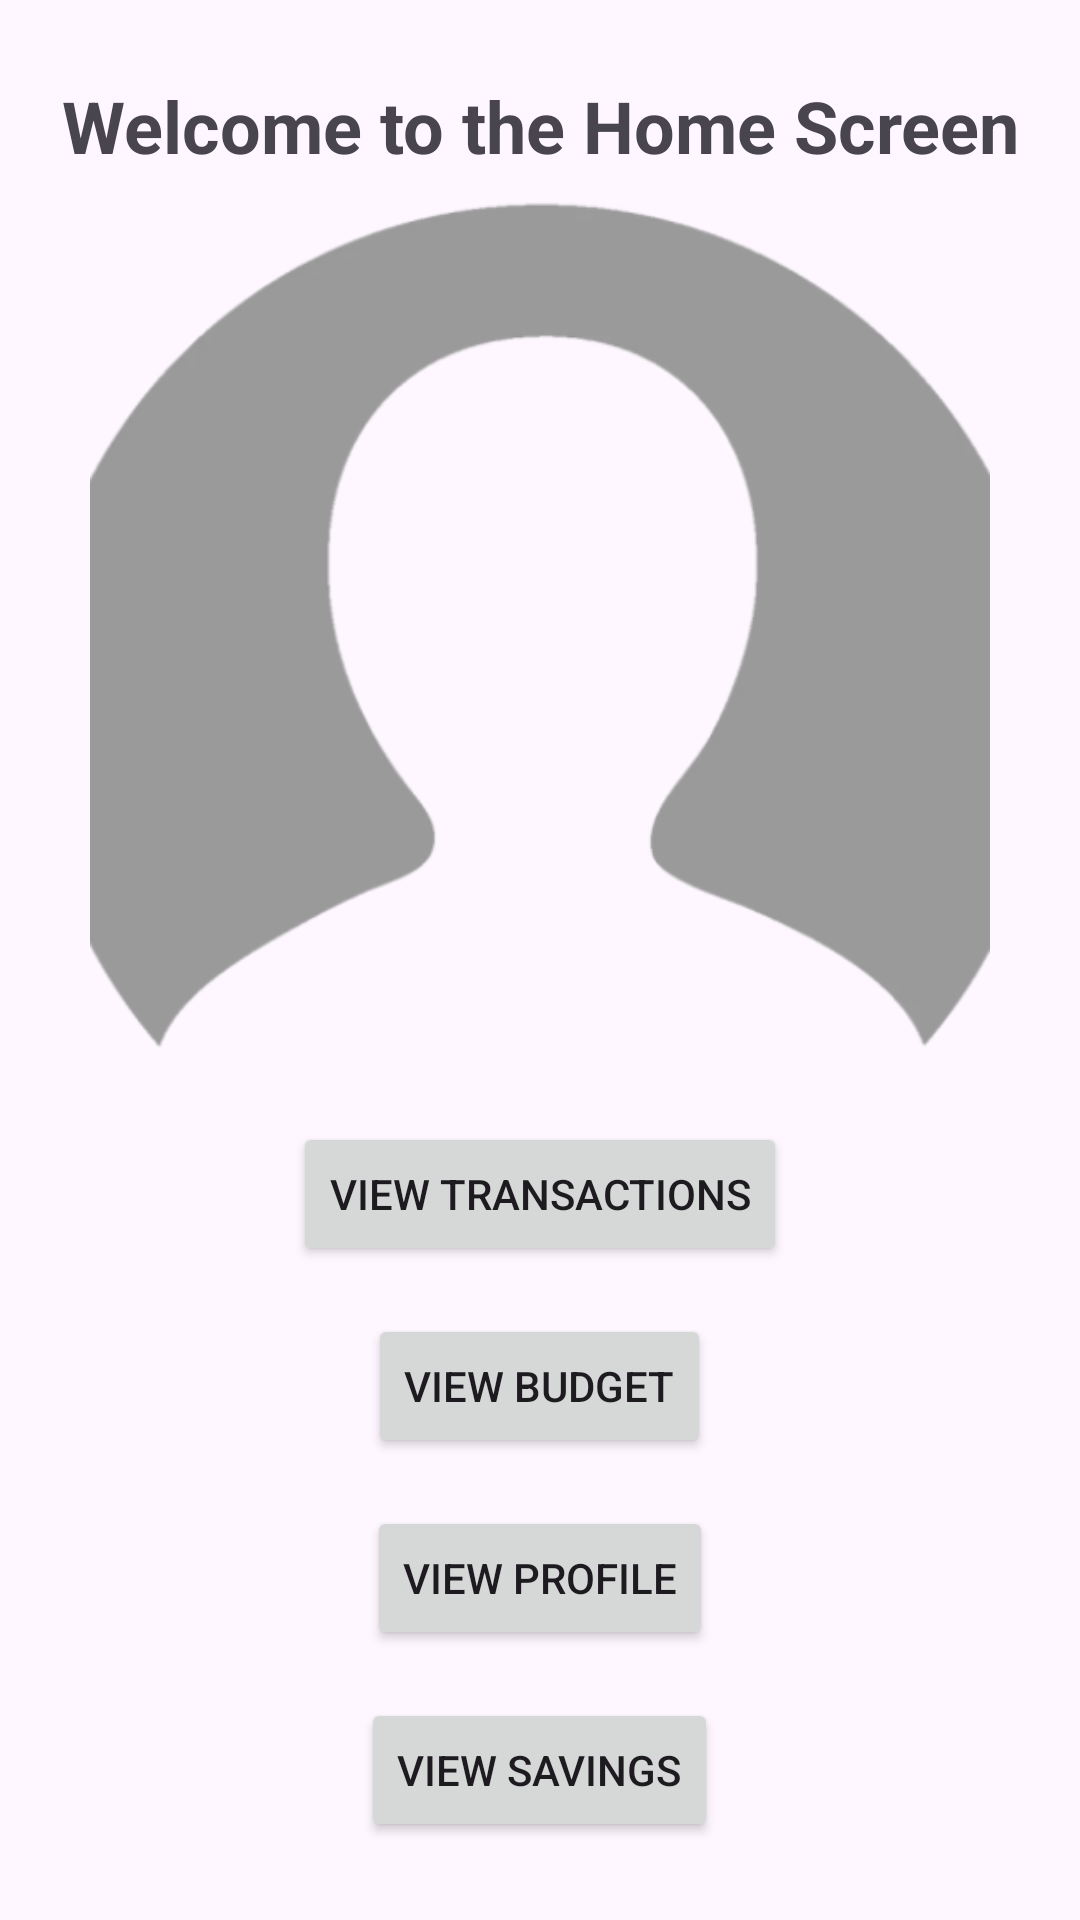

Here is an Android app screen rendered from its layout file. Give the layout XML and the strings, colors and styles it references.
<!-- AndroidManifest.xml: application theme Theme.SmartCents -->
<!-- res/layout/fragment_home.xml -->
<?xml version="1.0" encoding="utf-8"?>
<LinearLayout
        xmlns:android="http://schemas.android.com/apk/res/android"
        xmlns:app="http://schemas.android.com/apk/res-auto"
        android:layout_width="match_parent"
        android:layout_height="match_parent"
        android:orientation="vertical"
        android:gravity="center"

        android:padding="16dp">

    
    <TextView
            android:id="@+id/tv_home"
            android:layout_width="wrap_content"
            android:layout_height="wrap_content"
            android:text="Welcome to the Home Screen"
            android:textSize="24sp"
            android:textStyle="bold"
            android:gravity="center"/>

   
    <ImageView
            android:layout_width="300dp"
            android:layout_height="300dp"
            app:srcCompat="@drawable/ic_profile_placeholder"
            android:id="@+id/imageView4"/>

    

    <Button
            android:id="@+id/btn_view_transactions"
            android:layout_width="wrap_content"
            android:layout_height="wrap_content"
            android:text="View Transactions"
            android:layout_marginTop="16dp" />

    

    <Button
            android:id="@+id/btn_view_budget"
            android:layout_width="wrap_content"
            android:layout_height="wrap_content"
            android:text="View Budget"
            android:layout_marginTop="16dp"/>

    

    <Button
            android:id="@+id/btn_view_profile"
            android:layout_width="wrap_content"
            android:layout_height="wrap_content"
            android:text="View Profile"
            android:layout_marginTop="16dp" />

    
    <Button
            android:id="@+id/btn_view_savings"
            android:layout_width="wrap_content"
            android:layout_height="wrap_content"
            android:text="View Savings"
            android:layout_marginTop="16dp"
            android:layout_gravity="center" />


</LinearLayout>
<!-- resources referenced by this layout -->
<resources>
  <!-- drawable ic_profile_placeholder: png bitmap (drawable, 23496 bytes) -->
  <style name="Theme.SmartCents" parent="Base.Theme.SmartCents" />
  <style name="Base.Theme.SmartCents" parent="Theme.Material3.DayNight.NoActionBar">
          
          
      </style>
</resources>
